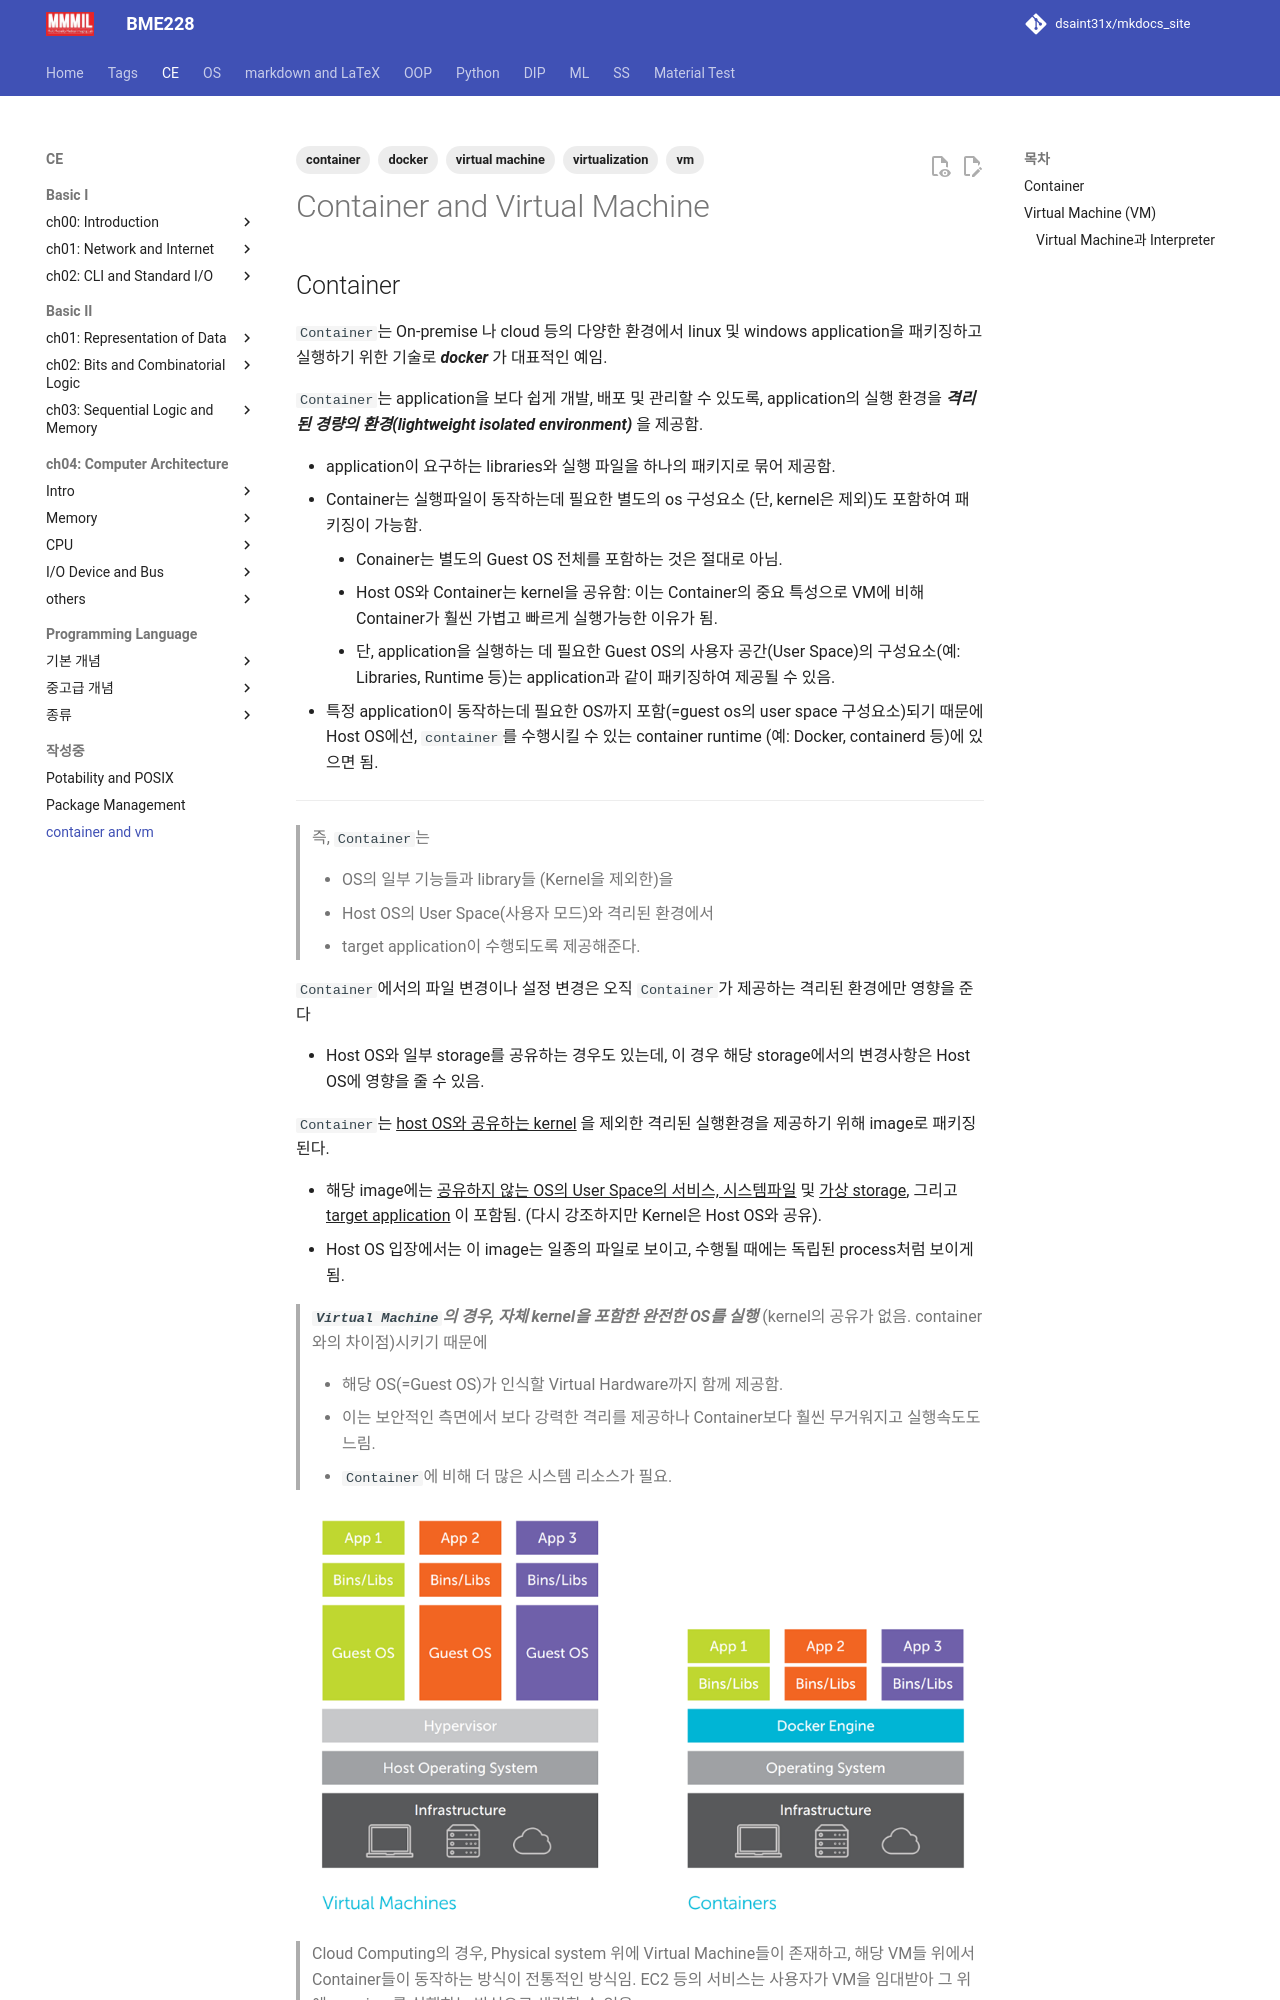

repository: dsaint31x/mkdocs_site · page: CE/ch15/ce15_2_6_container/index.html · generator: mkdocs

---
title: container and vm
tags: [docker, container, virtual machine, vm, virtualization]
---

# Container and Virtual Machine

## Container

`Container`는 On-premise 나 cloud 등의 다양한 환경에서 linux 및 windows application을 패키징하고 실행하기 위한 기술로 ***docker*** 가 대표적인 예임.

`Container`는 application을 보다 쉽게 개발, 배포 및 관리할 수 있도록, application의 실행 환경을 ***격리된 경량의 환경(lightweight isolated environment)*** 을 제공함.

  - application이 요구하는 libraries와 실행 파일을 하나의 패키지로 묶어 제공함.
  - Container는 실행파일이 동작하는데 필요한 별도의 os 구성요소 (단, kernel은 제외)도 포함하여 패키징이 가능함.
      - Conainer는 별도의 Guest OS 전체를 포함하는 것은 절대로 아님.
      - Host OS와 Container는 kernel을 공유함: 이는 Container의 중요 특성으로  VM에 비해 Container가 훨씬 가볍고 빠르게 실행가능한 이유가 됨.
      - 단, application을 실행하는 데 필요한 Guest OS의 사용자 공간(User Space)의 구성요소(예:  Libraries, Runtime 등)는 application과 같이 패키징하여 제공될 수 있음.   	
  - 특정 application이 동작하는데 필요한 OS까지 포함(=guest os의 user space 구성요소)되기 때문에 Host OS에선, `container`를 수행시킬 수 있는 container runtime (예: Docker, containerd 등)에 있으면 됨.

---

> 즉, `Container`는 
> 
> * OS의 일부 기능들과 library들 (Kernel을 제외한)을 
> * Host OS의 User Space(사용자 모드)와 격리된 환경에서 
> * target application이 수행되도록 제공해준다.

`Container`에서의 파일 변경이나 설정 변경은 오직 `Container`가 제공하는 격리된 환경에만 영향을 준다

* Host OS와 일부 storage를 공유하는 경우도 있는데, 이 경우 해당 storage에서의 변경사항은 Host OS에 영향을 줄 수 있음.

`Container`는 ^^host OS와 공유하는 kernel^^ 을 제외한 격리된 실행환경을 제공하기 위해 image로 패키징 된다. 

* 해당 image에는 ^^공유하지 않는 OS의 User Space의 서비스, 시스템파일^^ 및 ^^가상 storage^^, 그리고 ^^target application^^ 이 포함됨. (다시 강조하지만 Kernel은 Host OS와 공유).
* Host OS 입장에서는 이 image는 일종의 파일로 보이고, 수행될 때에는 독립된 process처럼 보이게 됨.

> ***`Virtual Machine`의 경우, 자체 kernel을 포함한 완전한 OS를 실행*** (kernel의 공유가 없음. container와의 차이점)시키기 때문에  
> 
> * 해당 OS(=Guest OS)가 인식할 Virtual Hardware까지 함께 제공함.
> * 이는 보안적인 측면에서 보다 강력한 격리를 제공하나 Container보다 훨씬 무거워지고 실행속도도 느림. 
> * `Container`에 비해 더 많은 시스템 리소스가 필요.

![](./img/container_vs_vm.png){style="display: block; margin: 0 auto; width=500px"}
